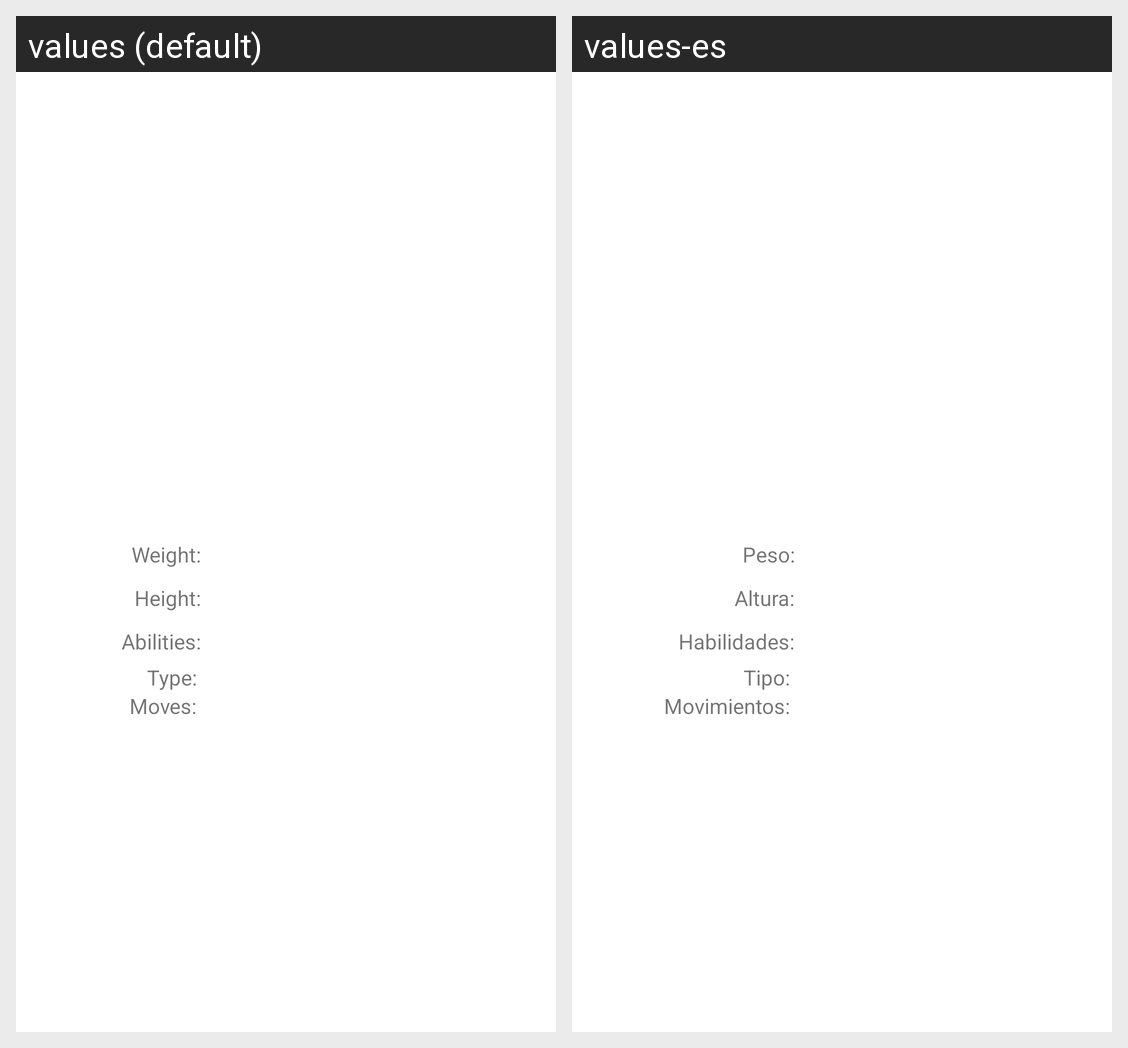

Translations of the strings shown on this Android screen, per locale in the grid:
Android screen res/layout/activity_detail_pokemon.xml rendered under 2 locales, left to right: values (default), values-es. Device: Nexus 5 (rendered at 1080×1920; each locale shown at half size, 540×960, under a caption strip naming it); theme Theme.Pokedex_XC_HF.
Strings drawn on this screen, with the default value and each locale's value (text and hints the layout hard-codes, and strings that could not be matched under every locale, appear in the picture but are not listed):

weight_title
  values: Weight:
  values-es: Peso:

height_title
  values: Height:
  values-es: Altura:

abilities_title
  values: Abilities:
  values-es: Habilidades:

type_title
  values: Type:
  values-es: Tipo:

moves_title
  values: Moves:
  values-es: Movimientos:
